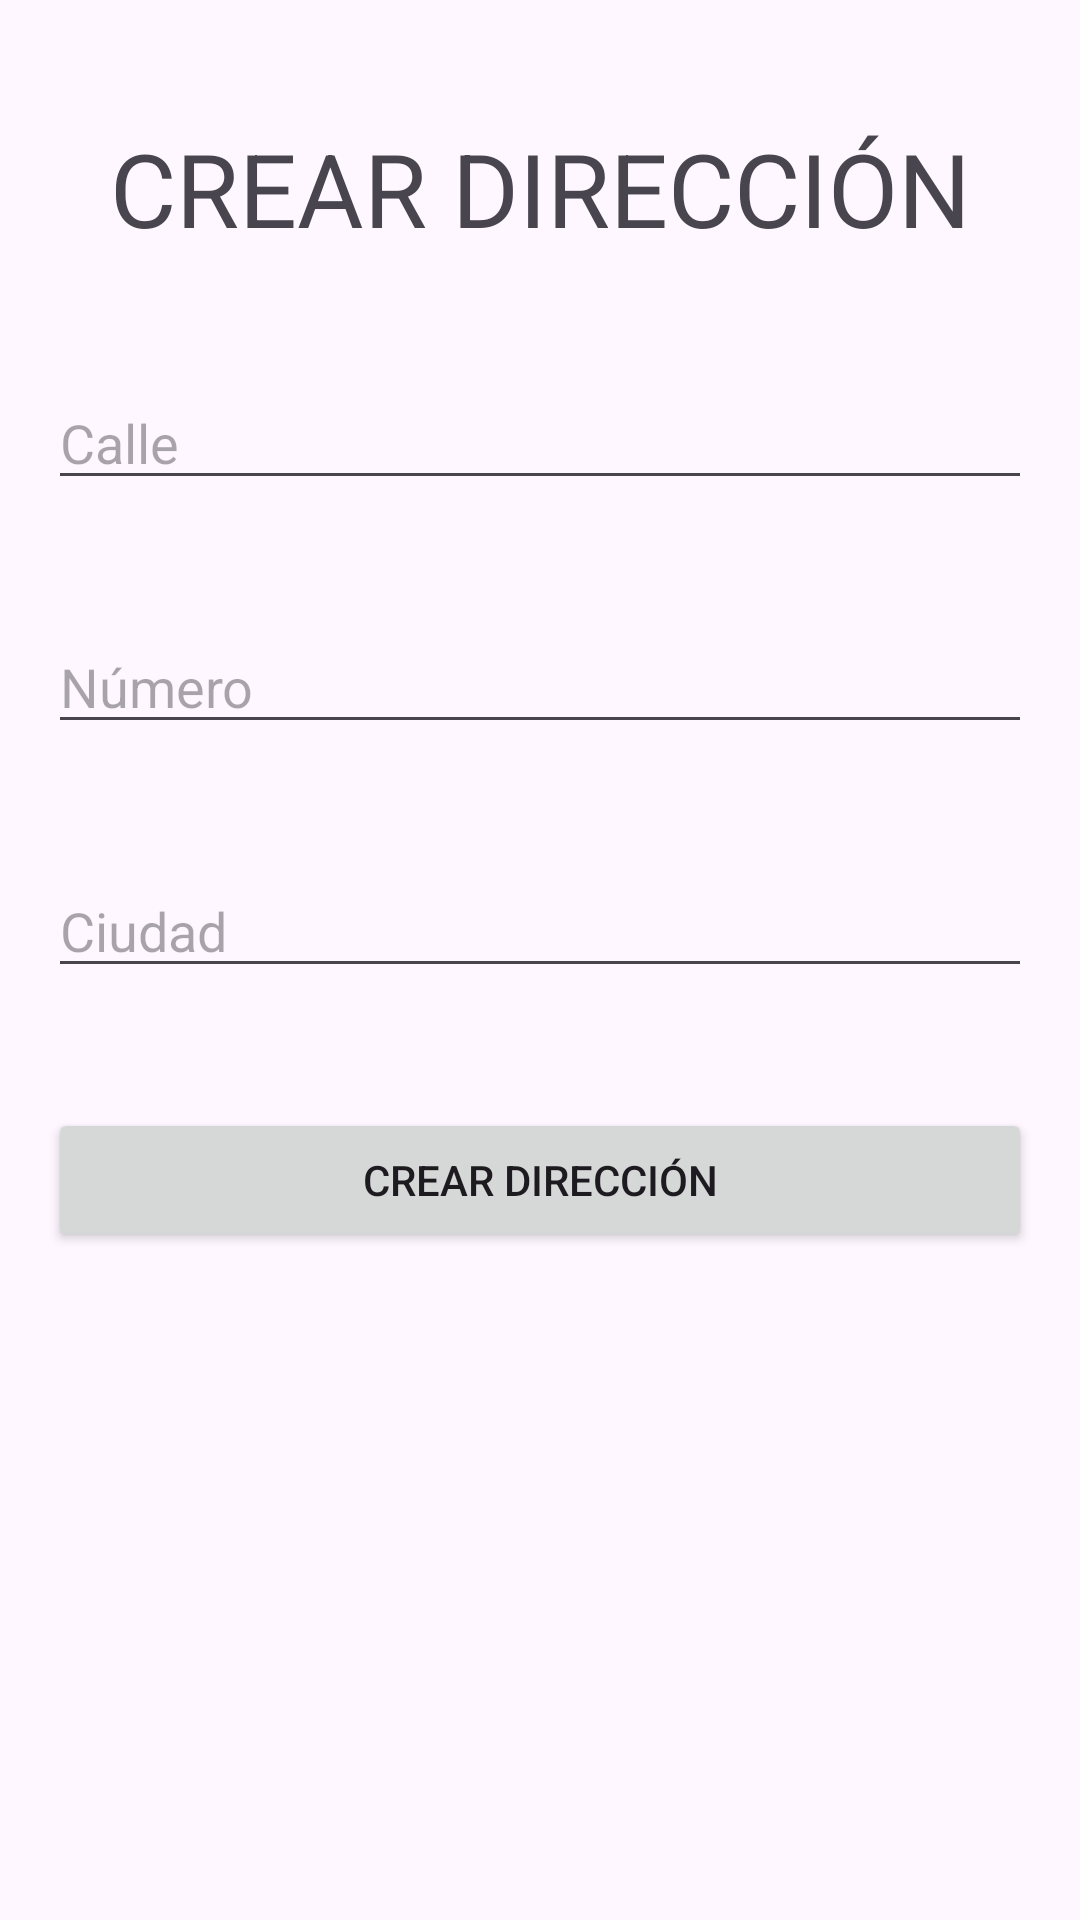

Produce the Android XML layout that renders to this screen, including the resource entries it uses.
<!-- AndroidManifest.xml: application theme Theme._04EnviarRecibirInformacion -->
<!-- res/layout/activity_crear_direccion.xml -->
<?xml version="1.0" encoding="utf-8"?>
<androidx.constraintlayout.widget.ConstraintLayout xmlns:android="http://schemas.android.com/apk/res/android"
    xmlns:app="http://schemas.android.com/apk/res-auto"
    xmlns:tools="http://schemas.android.com/tools"
    android:layout_width="match_parent"
    android:layout_height="match_parent"
    tools:context=".CrearDireccionActivity">

    <TextView
        android:id="@+id/textView"
        android:layout_width="0dp"
        android:layout_height="wrap_content"
        android:layout_marginStart="16dp"
        android:layout_marginTop="40dp"
        android:layout_marginEnd="16dp"
        android:text="CREAR DIRECCIÓN"
        android:textAlignment="center"
        android:textSize="34sp"
        app:layout_constraintEnd_toEndOf="parent"
        app:layout_constraintHorizontal_bias="1.0"
        app:layout_constraintStart_toStartOf="parent"
        app:layout_constraintTop_toTopOf="parent" />

    <EditText
        android:id="@+id/txtCalleCrear"
        android:layout_width="0dp"
        android:layout_height="wrap_content"
        android:layout_marginStart="16dp"
        android:layout_marginTop="40dp"
        android:layout_marginEnd="16dp"
        android:ems="10"
        android:hint="Calle"
        android:inputType="text"
        app:layout_constraintEnd_toEndOf="parent"
        app:layout_constraintStart_toStartOf="parent"
        app:layout_constraintTop_toBottomOf="@+id/textView" />

    <EditText
        android:id="@+id/txtNumeroCrear"
        android:layout_width="0dp"
        android:layout_height="wrap_content"
        android:layout_marginStart="16dp"
        android:layout_marginTop="40dp"
        android:layout_marginEnd="16dp"
        android:ems="10"
        android:hint="Número"
        android:inputType="number"
        app:layout_constraintEnd_toEndOf="parent"
        app:layout_constraintStart_toStartOf="parent"
        app:layout_constraintTop_toBottomOf="@+id/txtCalleCrear" />

    <EditText
        android:id="@+id/txtCiudadCrear"
        android:layout_width="0dp"
        android:layout_height="wrap_content"
        android:layout_marginStart="16dp"
        android:layout_marginTop="40dp"
        android:layout_marginEnd="16dp"
        android:ems="10"
        android:hint="Ciudad"
        android:inputType="text"
        app:layout_constraintEnd_toEndOf="parent"
        app:layout_constraintStart_toStartOf="parent"
        app:layout_constraintTop_toBottomOf="@+id/txtNumeroCrear" />

    <Button
        android:id="@+id/btnCrearDireccionCrear"
        android:layout_width="0dp"
        android:layout_height="wrap_content"
        android:layout_marginStart="16dp"
        android:layout_marginTop="40dp"
        android:layout_marginEnd="16dp"
        android:text="CREAR DIRECCIÓN"
        app:layout_constraintEnd_toEndOf="parent"
        app:layout_constraintStart_toStartOf="parent"
        app:layout_constraintTop_toBottomOf="@+id/txtCiudadCrear" />
</androidx.constraintlayout.widget.ConstraintLayout>
<!-- resources referenced by this layout -->
<resources>
  <style name="Theme._04EnviarRecibirInformacion" parent="Base.Theme._04EnviarRecibirInformacion" />
  <style name="Base.Theme._04EnviarRecibirInformacion" parent="Theme.Material3.DayNight.NoActionBar">
          
          
      </style>
</resources>
